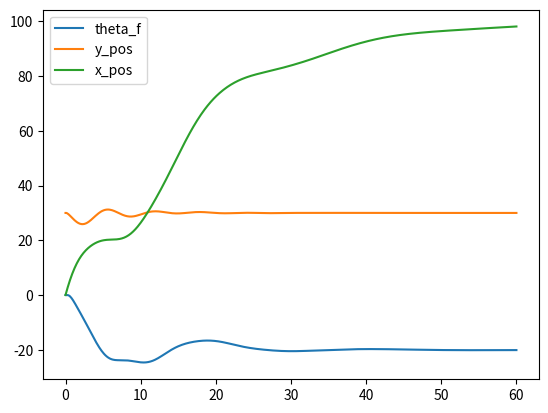

Write the Python code that produced this figure.
import matplotlib.pyplot as plt
import numpy as np
import sympy as sy
import pandas as pd

# =============== data set ===============
# # ref data
# g = 9.81
# CL_alpha = 5.7
# solidity = 0.075
# gamma = 6
# C_d_fus = 1.5
# m = 2200
# rho = 1.225
# vtip = 200
# r = 7.32
# rpm_rad = vtip / r
# I_yy = 10615
# mast = 1
# S = np.pi * r ** 2
# tau = 0.1  # time constant for lambdi_i

# own data set
g = 9.81
CL_alpha = 5.7
solidity = 0.075
gamma = 9       #lock number
C_d_fus = 1.2
m = 3600
rho = 1.225
r = 5.5
rpm_rad = 375 * 2 * np.pi /60
vtip = rpm_rad * r
I_yy = 12615
mast = 1
S = np.pi * r ** 2
tau = 0.1 #time constant for lambdi_i

# =============== Control scenarios ===============
def StopHover(u, w, q, theta_f, h, x, delta_theta, delta_cyclic):
    # height control
    h_des = 30  # stay at same altitude
    K3 = 1  # gain on ascent rate
    C_des = K3 * (h_des - h)

    # Ascent rate control
    # collective
    theta_gen = 5 * np.pi / 180
    K1 = 0.01  # proportional
    K2 = 0.01  # integral

    # change in C:
    C_actual = u * np.sin(theta_f) - w * np.cos(theta_f)
    dC = C_des - C_actual

    theta_collective = theta_gen + K1 * dC + K2 * delta_theta

    # horizontal speed control
    V_horizontal = u * np.cos(theta_f) - w * np.sin(theta_f)
    x_des = 100

    K4 = 0.8  # pitch angle
    K5 = 1  # pitch rate
    K6 = 0.025  # horizontal speed
    K7 = 0.12       # distance
    K8 = 0.002      # Integral

    # change in V
    V_des = K7 * (x_des - x)
    dV = V_des - V_horizontal
    theta_cyclic = K4 * theta_f + K5 * q + K6 * dV + K8 * delta_cyclic

    return theta_cyclic, theta_collective, dC, dV


# time series data & settings
t0 = 0
tmax = 60
dt = 0.1

# initial settings state variables
u_init = 10  # velocity X relative to body
w_init = 0.0  # velocity Y relative to body
q_init = 0.0  # pitch rate positive nose up
theta_f_init = 0.00 * np.pi/180  # fuselage pitch angle positive pitch up
lambda_i_init = np.sqrt(m * 9.81 / (S * 2 * rho)) / vtip  # nondim inst ind velocity
x_init = 0  # position relative to horizon
z_init = -30  # postive downwards relative to horizon

# environment settings
headwind = 7 * 0.514444

# initial settings input variables
theta_cyclic_init = 0
theta_collective_init = 6 * np.pi / 180

# setting up state, control vectors, and position vectors
state_init = np.array([u_init,
                       w_init,
                       q_init,
                       theta_f_init,
                       lambda_i_init])

control_init = np.array([theta_cyclic_init,
                         theta_collective_init])

pos_init = np.array([x_init,
                     z_init])  # positive downwards

# altitude control
delta_theta_range = np.array([w_init])
delta_cyclic_range = np.array([u_init])

# Creating time range for maneuver
t_range = np.arange(t0, tmax + dt, dt)

# initializing arrays for storing state data
state_range = np.array([state_init])
control_range = np.array([control_init])
position_range = np.array([pos_init])

for i, t in enumerate(t_range[:-1]):

    # getting previous state
    state_v = state_range[-1]
    control_v = control_range[-1]
    pos_v = position_range[-1]

    # getting state & control variables
    u = state_v[0]
    w = state_v[1]
    q = state_v[2]
    theta_f = state_v[3]
    lambda_i = state_v[4]

    # getting position variables
    x = pos_v[0]
    z = pos_v[1]
    c = u * np.sin(theta_f) - w * np.cos(theta_f)
    h = -z

    # height control
    delta_theta = delta_theta_range[-1]
    delta_cyclic = delta_cyclic_range[-1]

    # checking quadrant angle
    if u == 0:
        if w > 0:
            phi = np.pi / 2
        else:
            phi = -np.pi / 2
    else:
        phi = np.arctan(w / u)

        if u < 0:
            phi = phi + np.pi

    # setting control laws (PID)
    theta_cyclic, theta_collective, dC, dV = StopHover(u, w, q, theta_f, h, x, delta_theta, delta_cyclic)

    # calculating coefficients
    V = np.sqrt((u ** 2) + (w ** 2))
    alpha_c = theta_cyclic - phi
    mu = (V / vtip) * np.cos(alpha_c)
    lambda_c = (V / vtip) * np.sin(alpha_c)
    qdiml = q / rpm_rad

    # calculating tip path plane angle
    teller = -16 / gamma * qdiml + 8 / 3 * mu * theta_collective - 2 * mu * (lambda_c + lambda_i)
    a1 = teller / (1 - .5 * mu ** 2)

    # CT calculation
    CT_bem = 0.25 * CL_alpha * solidity * ((2 / 3) * theta_collective * (1 + (3 / 2) * mu ** 2) -
                                           (lambda_c + lambda_i))

    CT_glau = 2 * lambda_i * np.sqrt(((V / vtip) * np.cos(alpha_c - a1)) ** 2 +
                                     ((V / vtip) * np.sin(alpha_c - a1) + lambda_i) ** 2)

    T = CT_bem * rho * vtip ** 2 * S

    # eq of motion
    u_dot = -g * np.sin(theta_f) - 0.5 * (C_d_fus / m) * rho * u * V + \
            (T / m) * np.sin(theta_cyclic - a1) - q * w - headwind * np.cos(theta_f)

    w_dot = g * np.cos(theta_f) - 0.5 * (C_d_fus / m) * rho * w * V - \
            (T / m) * np.cos(theta_cyclic - a1) + q * u - headwind * np.sin(theta_f)

    q_dot = - (T / I_yy) * mast * np.sin(theta_cyclic - a1)

    theta_f_dot = q

    x_dot = u * np.cos(theta_f) + w * np.sin(theta_f)

    z_dot = - c

    # updating state vector
    state_v_new = np.array([u + u_dot * dt,
                            w + w_dot * dt,
                            q + q_dot * dt,
                            theta_f + theta_f_dot * dt,
                            lambda_i + ((CT_bem - CT_glau) / tau) * dt])

    # updating position vector
    pos_v_new = np.array([x + x_dot * dt,
                          z + z_dot * dt])

    # updating state vector
    control_v_new = np.array([theta_cyclic,
                              theta_collective])

    # altitude hold
    delta_theta_range = np.append(delta_theta_range, [delta_theta + dC * dt])
    delta_cyclic_range = np.append(delta_cyclic_range, [delta_cyclic + dV * dt])

    # adding to range for plotting
    state_range = np.append(state_range, [state_v_new], axis=0)
    control_range = np.append(control_range, [control_v_new], axis=0)
    position_range = np.append(position_range, [pos_v_new], axis=0)

# plotting results
fig1 = plt.figure()
plt.plot(t_range, state_range[:, 3] * 180 / np.pi, label='theta_f')
plt.plot(t_range, position_range[:, 1] * -1, label='y_pos')
plt.plot(t_range, position_range[:, 0], label='x_pos')
plt.legend()

# fig2 = plt.figure()
# plt.plot(t_range, control_range[:,1] * 180 / np.pi, label='collective')
# plt.plot(t_range, control_range[:,0] * 180 / np.pi, label='cyclic')
# plt.legend()

plt.show()
